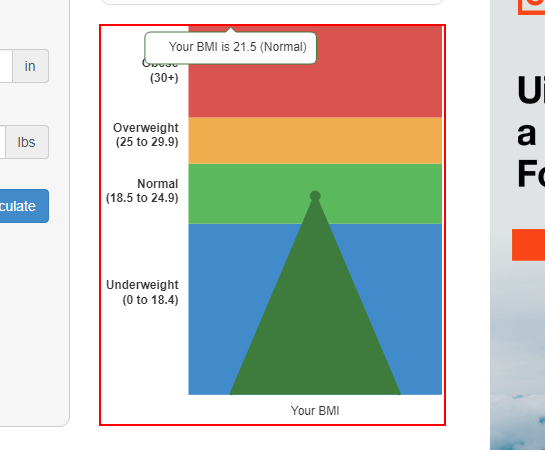
Task: This is a demo for queue in the Orchestrator
Workflow: GetQueueItemsAndProcessThem

Step 1: Close Application 'CANVAS  bmi-chart' on the canvas in window 'BMI Calculator' (chrome.exe)

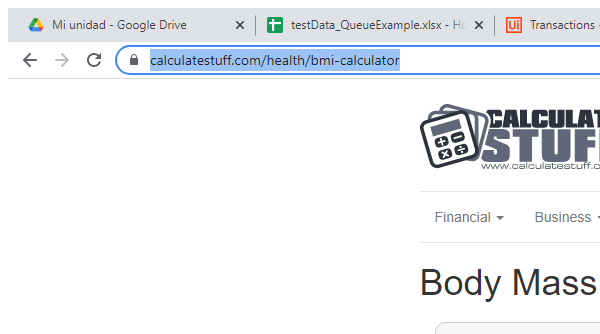
Step 2: Attach Browser 'chrome.exe BMI' in window 'BMI Calculator' (chrome.exe)

Step 3: type [Height_Ft] into the text box (no picture)

Step 4: type [Height_In] into the text box 'inches' (no picture)

Step 5: type [Weight] into the text box 'pounds' (no picture)

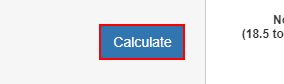
Step 6: click on the text box
